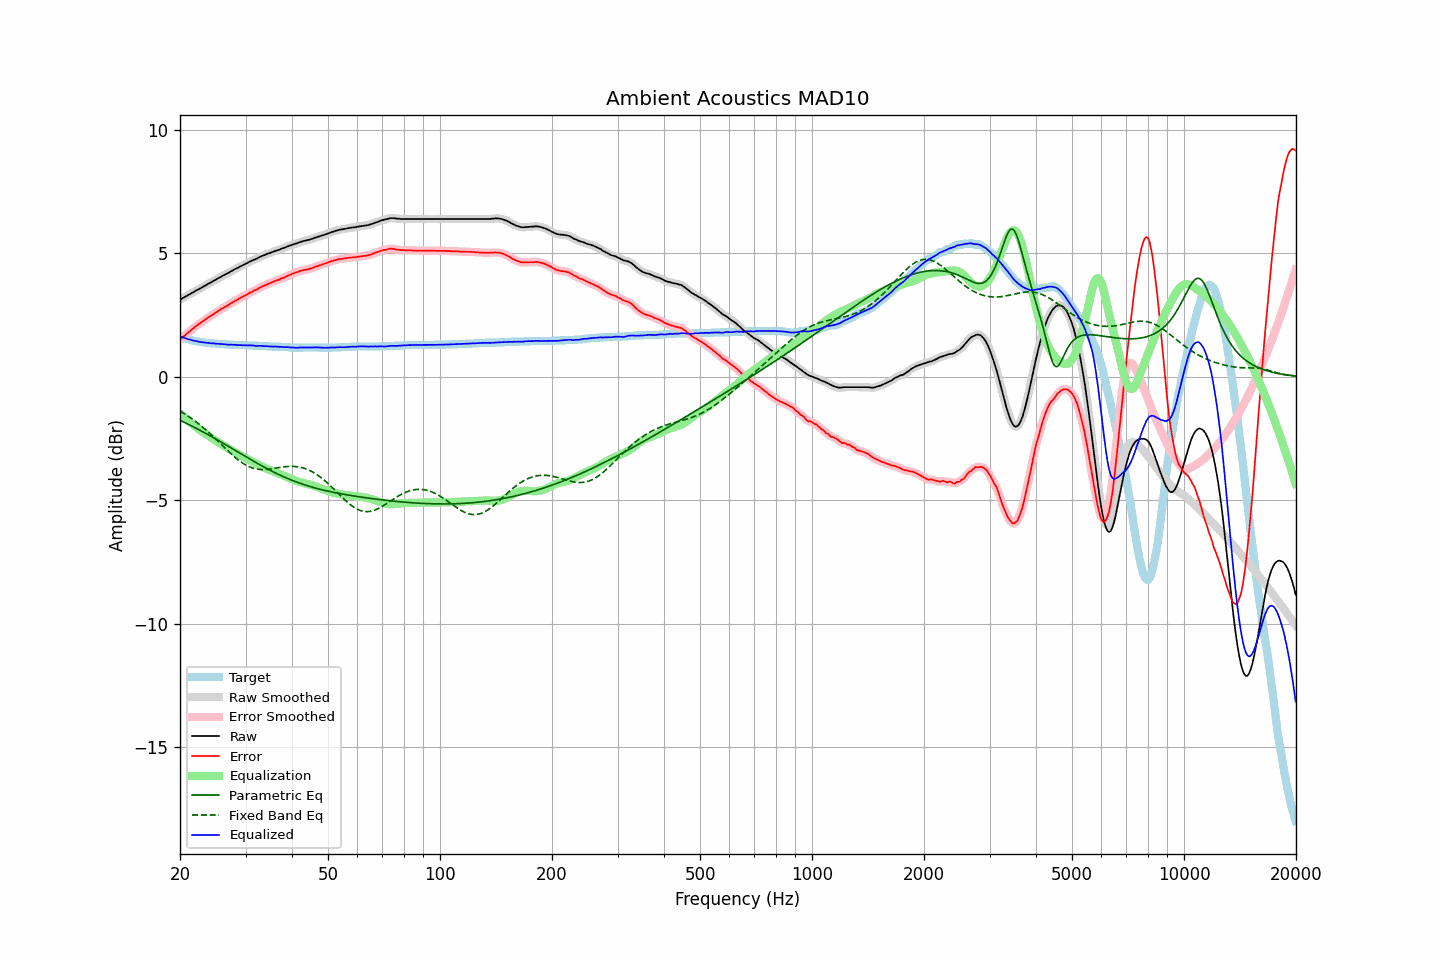

The file beside this chart, header and first rows:
frequency, raw, error, smoothed, error_smoothed, equalization, parametric_eq, fixed_band_eq, equalized_raw, equalized_smoothed, target
20.00, 3.12, 1.49, 3.12, 1.49, -1.49, -1.77, -1.40, 1.63, 1.63, 1.63
20.20, 3.15, 1.55, 3.16, 1.55, -1.55, -1.80, -1.43, 1.60, 1.61, 1.60
20.40, 3.19, 1.61, 3.19, 1.61, -1.61, -1.83, -1.47, 1.59, 1.58, 1.58
20.61, 3.22, 1.66, 3.22, 1.66, -1.67, -1.86, -1.51, 1.56, 1.56, 1.56
20.81, 3.26, 1.72, 3.26, 1.72, -1.72, -1.89, -1.55, 1.54, 1.54, 1.54
21.02, 3.29, 1.77, 3.30, 1.77, -1.78, -1.92, -1.60, 1.51, 1.52, 1.52
21.23, 3.33, 1.83, 3.33, 1.83, -1.83, -1.96, -1.64, 1.50, 1.50, 1.50
21.44, 3.37, 1.89, 3.37, 1.89, -1.89, -1.99, -1.69, 1.49, 1.48, 1.48
21.66, 3.40, 1.94, 3.41, 1.94, -1.94, -2.02, -1.73, 1.46, 1.47, 1.46
21.87, 3.44, 1.99, 3.44, 2.00, -1.99, -2.05, -1.78, 1.45, 1.45, 1.45
22.09, 3.48, 2.05, 3.48, 2.05, -2.04, -2.09, -1.83, 1.44, 1.44, 1.43
22.31, 3.51, 2.09, 3.52, 2.09, -2.09, -2.12, -1.88, 1.42, 1.42, 1.42
22.54, 3.55, 2.14, 3.55, 2.14, -2.14, -2.16, -1.93, 1.41, 1.41, 1.41
22.76, 3.58, 2.18, 3.59, 2.18, -2.19, -2.19, -1.98, 1.40, 1.40, 1.40
22.99, 3.62, 2.23, 3.62, 2.23, -2.23, -2.22, -2.04, 1.39, 1.39, 1.39
23.22, 3.66, 2.28, 3.66, 2.28, -2.28, -2.26, -2.09, 1.38, 1.38, 1.38
23.45, 3.69, 2.32, 3.70, 2.32, -2.32, -2.30, -2.15, 1.37, 1.37, 1.37
23.69, 3.73, 2.37, 3.73, 2.37, -2.37, -2.33, -2.21, 1.37, 1.37, 1.36
23.92, 3.77, 2.41, 3.77, 2.41, -2.41, -2.37, -2.27, 1.36, 1.36, 1.36
24.16, 3.80, 2.45, 3.81, 2.45, -2.45, -2.40, -2.33, 1.35, 1.35, 1.35
24.40, 3.84, 2.49, 3.84, 2.49, -2.50, -2.44, -2.39, 1.35, 1.35, 1.35
24.65, 3.88, 2.54, 3.88, 2.53, -2.54, -2.48, -2.45, 1.34, 1.34, 1.34
24.89, 3.91, 2.57, 3.92, 2.58, -2.58, -2.51, -2.51, 1.33, 1.34, 1.34
25.14, 3.95, 2.62, 3.95, 2.62, -2.62, -2.55, -2.57, 1.33, 1.33, 1.33
25.39, 3.99, 2.67, 3.99, 2.66, -2.66, -2.59, -2.64, 1.33, 1.33, 1.32
25.65, 4.02, 2.70, 4.03, 2.71, -2.70, -2.63, -2.70, 1.32, 1.32, 1.32
25.91, 4.06, 2.75, 4.06, 2.75, -2.74, -2.66, -2.77, 1.32, 1.32, 1.31
26.16, 4.09, 2.78, 4.10, 2.78, -2.78, -2.70, -2.83, 1.31, 1.31, 1.31
26.43, 4.13, 2.82, 4.13, 2.82, -2.82, -2.74, -2.89, 1.31, 1.31, 1.31
26.69, 4.16, 2.86, 4.16, 2.86, -2.86, -2.78, -2.96, 1.30, 1.30, 1.30
26.96, 4.19, 2.89, 4.20, 2.90, -2.90, -2.82, -3.02, 1.29, 1.30, 1.30
27.23, 4.23, 2.94, 4.23, 2.94, -2.94, -2.86, -3.08, 1.29, 1.29, 1.29
27.50, 4.27, 2.98, 4.27, 2.98, -2.98, -2.89, -3.14, 1.30, 1.29, 1.29
27.77, 4.30, 3.01, 4.31, 3.02, -3.02, -2.93, -3.20, 1.29, 1.29, 1.29
28.05, 4.34, 3.06, 4.34, 3.05, -3.05, -2.97, -3.25, 1.29, 1.29, 1.28
28.33, 4.37, 3.09, 4.37, 3.09, -3.09, -3.01, -3.31, 1.28, 1.28, 1.28
28.62, 4.40, 3.12, 4.41, 3.13, -3.13, -3.05, -3.36, 1.27, 1.28, 1.28
28.90, 4.44, 3.17, 4.44, 3.16, -3.16, -3.09, -3.41, 1.28, 1.27, 1.27
29.19, 4.47, 3.20, 4.47, 3.20, -3.20, -3.13, -3.46, 1.27, 1.27, 1.27
29.48, 4.50, 3.23, 4.51, 3.24, -3.24, -3.17, -3.50, 1.27, 1.27, 1.27
29.78, 4.54, 3.27, 4.54, 3.27, -3.27, -3.20, -3.54, 1.27, 1.27, 1.27
30.08, 4.57, 3.30, 4.57, 3.30, -3.31, -3.24, -3.58, 1.27, 1.27, 1.27
30.38, 4.60, 3.34, 4.61, 3.34, -3.34, -3.28, -3.62, 1.26, 1.27, 1.26
30.68, 4.64, 3.38, 4.64, 3.38, -3.37, -3.32, -3.65, 1.27, 1.27, 1.26
30.99, 4.67, 3.41, 4.67, 3.41, -3.41, -3.36, -3.67, 1.26, 1.27, 1.26
31.30, 4.70, 3.44, 4.70, 3.44, -3.44, -3.40, -3.70, 1.26, 1.26, 1.26
31.61, 4.73, 3.48, 4.73, 3.47, -3.48, -3.43, -3.72, 1.26, 1.25, 1.25
31.93, 4.75, 3.50, 4.76, 3.50, -3.51, -3.47, -3.73, 1.24, 1.25, 1.25
32.24, 4.78, 3.53, 4.79, 3.54, -3.54, -3.51, -3.74, 1.24, 1.24, 1.25
32.57, 4.82, 3.58, 4.82, 3.57, -3.58, -3.54, -3.75, 1.25, 1.24, 1.24
32.89, 4.85, 3.61, 4.85, 3.61, -3.61, -3.58, -3.76, 1.25, 1.24, 1.24
33.22, 4.88, 3.64, 4.88, 3.64, -3.64, -3.62, -3.76, 1.24, 1.24, 1.24
33.55, 4.90, 3.67, 4.91, 3.67, -3.67, -3.65, -3.76, 1.23, 1.24, 1.23
33.89, 4.93, 3.70, 4.93, 3.70, -3.70, -3.69, -3.76, 1.23, 1.23, 1.23
34.23, 4.96, 3.73, 4.96, 3.73, -3.73, -3.72, -3.75, 1.23, 1.23, 1.23
34.57, 4.98, 3.76, 4.98, 3.76, -3.76, -3.75, -3.75, 1.22, 1.22, 1.22
34.92, 5.00, 3.78, 5.01, 3.78, -3.79, -3.79, -3.74, 1.22, 1.22, 1.22
35.27, 5.03, 3.81, 5.03, 3.81, -3.81, -3.82, -3.73, 1.22, 1.22, 1.22
35.62, 5.05, 3.84, 5.06, 3.84, -3.84, -3.85, -3.72, 1.21, 1.22, 1.21
35.97, 5.08, 3.87, 5.08, 3.87, -3.86, -3.89, -3.71, 1.22, 1.22, 1.21
... 635 more rows
